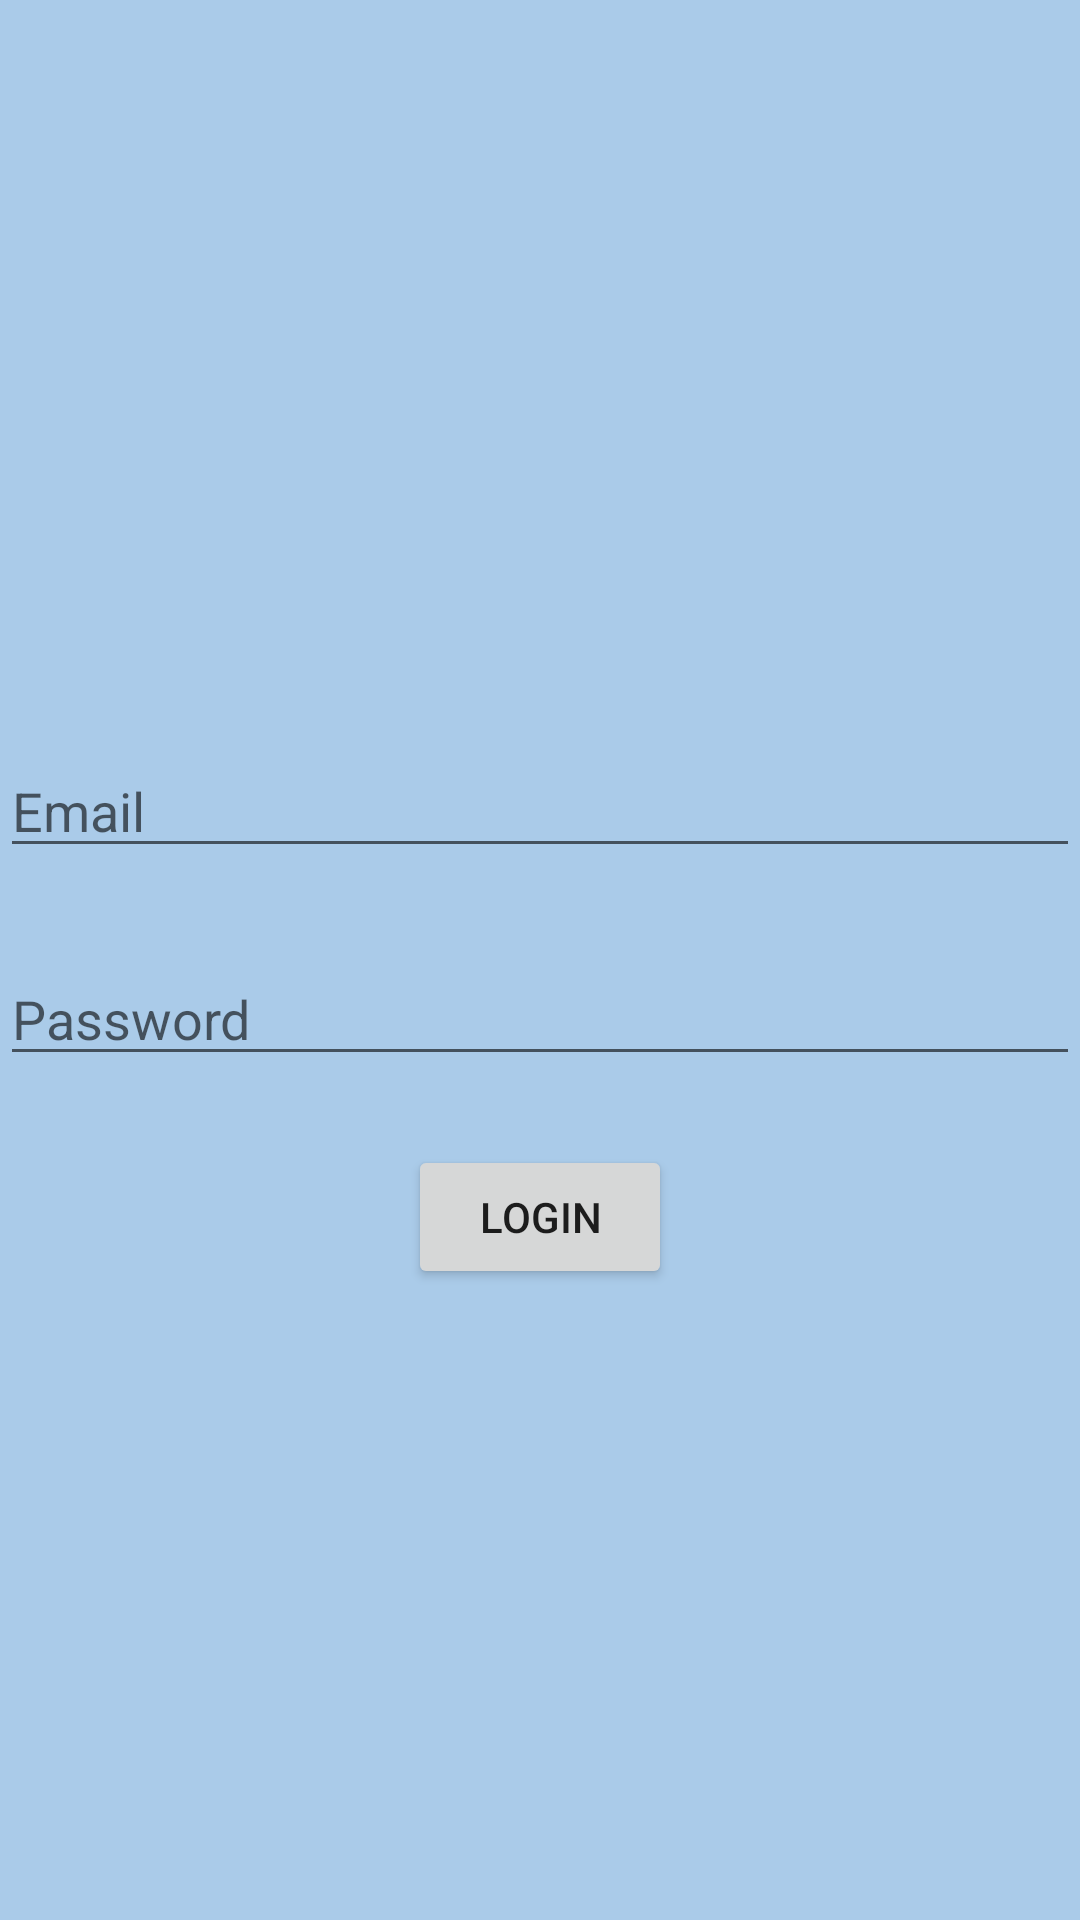

Produce the Android XML layout that renders to this screen, including the resource entries it uses.
<!-- AndroidManifest.xml: application theme Theme.FindAHospital -->
<!-- res/layout/activity_login.xml -->
<?xml version="1.0" encoding="utf-8"?>
<androidx.constraintlayout.widget.ConstraintLayout xmlns:android="http://schemas.android.com/apk/res/android"
    xmlns:app="http://schemas.android.com/apk/res-auto"
    xmlns:tools="http://schemas.android.com/tools"
    android:layout_width="match_parent"
    android:layout_height="match_parent"
    android:background="#aacbe9"
    tools:context=".LoginActivity">
    <EditText
        android:id="@+id/editText"
        android:layout_width="0dp"
        android:layout_height="wrap_content"
        android:layout_alignParentTop="true"
        android:layout_centerHorizontal="true"
        android:layout_marginTop="248dp"
        android:ems="10"
        android:hint="Email"
        android:inputType="textPersonName"
        app:layout_constraintEnd_toEndOf="parent"
        app:layout_constraintStart_toStartOf="parent"
        app:layout_constraintTop_toTopOf="parent" />
    <EditText
        android:id="@+id/editText2"
        android:layout_width="0dp"
        android:layout_height="wrap_content"
        android:layout_alignParentTop="true"
        android:layout_marginTop="28dp"
        android:ems="10"
        android:hint="Password"
        android:inputType="textPassword"
        app:layout_constraintEnd_toEndOf="parent"
        app:layout_constraintStart_toStartOf="parent"
        app:layout_constraintTop_toBottomOf="@+id/editText" />

    <Button
        android:id="@+id/button3"
        android:layout_width="wrap_content"
        android:layout_height="wrap_content"
        android:layout_alignParentBottom="true"
        android:layout_centerHorizontal="true"
        android:layout_marginTop="23dp"
        android:onClick="loginUser"
        android:text="LOGIN"
        app:layout_constraintEnd_toEndOf="parent"
        app:layout_constraintStart_toStartOf="parent"
        app:layout_constraintTop_toBottomOf="@+id/editText2" />

</androidx.constraintlayout.widget.ConstraintLayout>
<!-- resources referenced by this layout -->
<resources>
  <style name="Theme.FindAHospital" parent="Theme.MaterialComponents.DayNight.DarkActionBar">
          
          <item name="colorPrimary">@color/purple_500</item>
          <item name="colorPrimaryVariant">@color/purple_700</item>
          <item name="colorOnPrimary">@color/white</item>
          
          <item name="colorSecondary">@color/teal_200</item>
          <item name="colorSecondaryVariant">@color/teal_700</item>
          <item name="colorOnSecondary">@color/black</item>
          
          <item name="android:statusBarColor" tools:targetApi="l">?attr/colorPrimaryVariant</item>
          
      </style>
  <!-- not gathered from this repository: default colours our renderer supplied (Android Studio template values) -->
  <color name="purple_500">#FF6200EE</color>
  <color name="purple_700">#FF3700B3</color>
  <color name="teal_200">#FF03DAC5</color>
  <color name="teal_700">#FF018786</color>
  <color name="black">#FF000000</color>
  <color name="white">#FFFFFFFF</color>
</resources>
